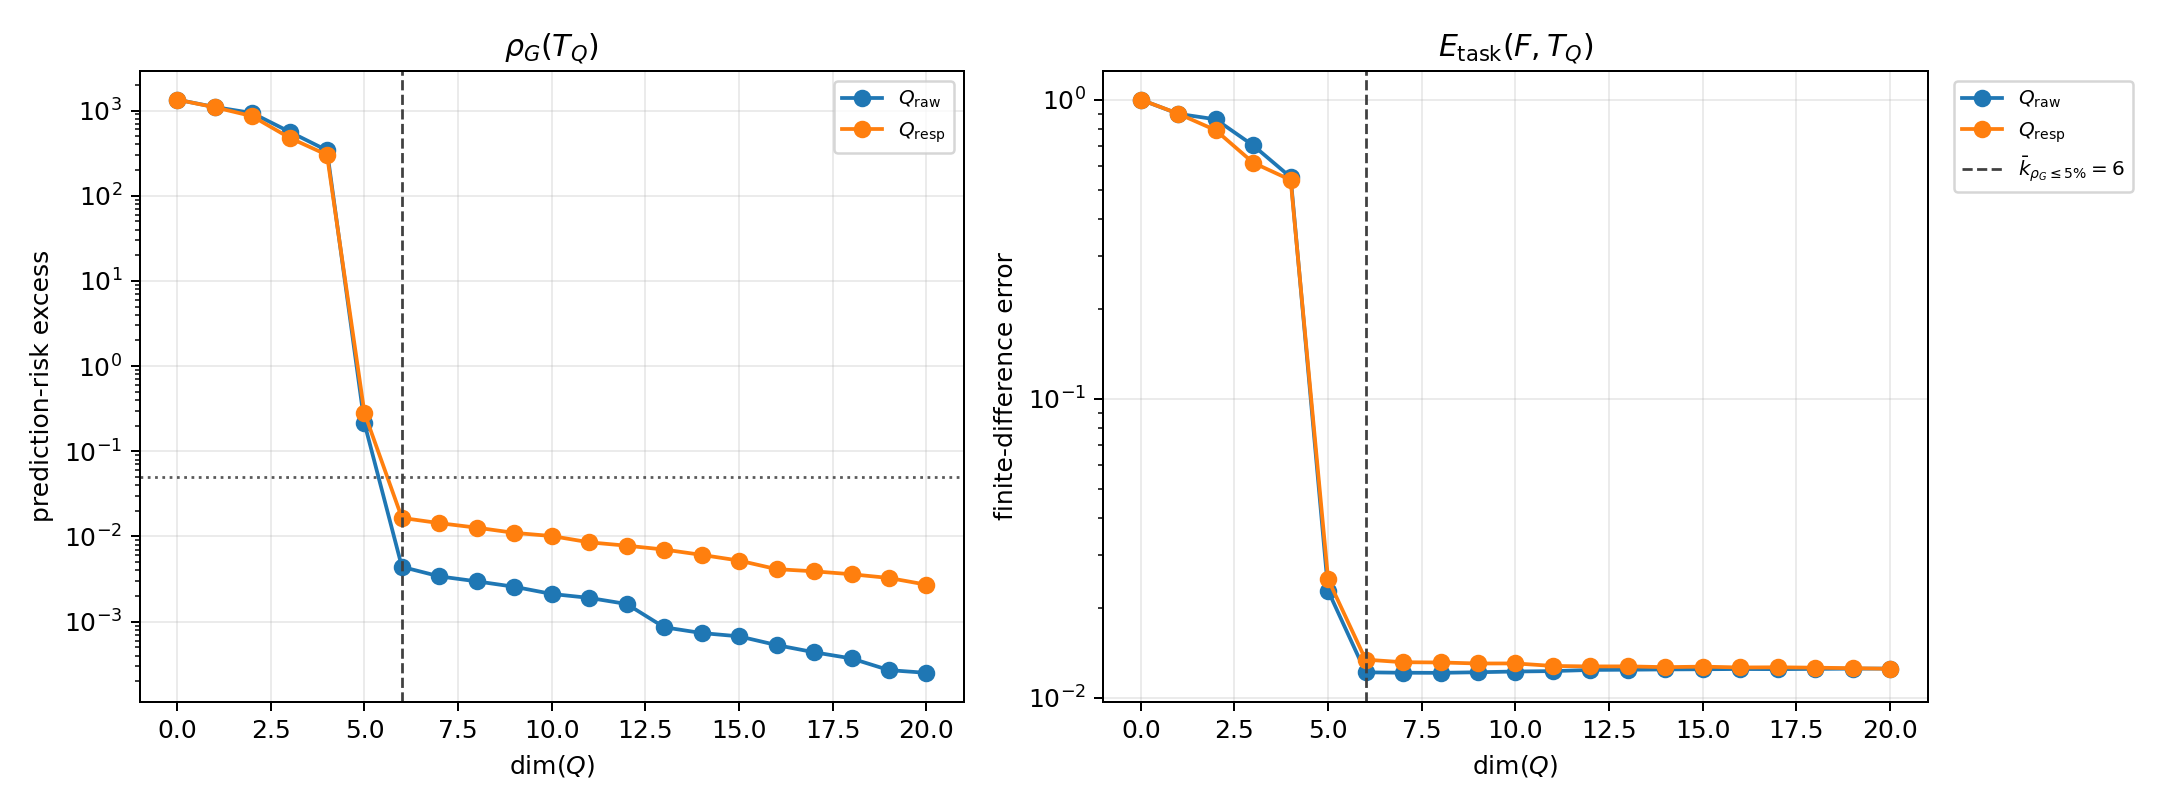

The data file committed next to this chart (first rows):
episode, probe_kind, basis, rank, is_selected_rank, point_model_to_T, point_operator_to_T, point_model_to_operator, E_model_to_T, E_model_to_operator, E_operator_to_T, E_model_to_zero, E_zero_to_T, R_use, R_sub, X_use, X_sub, cos_res, rho_operator_to_T
0, isotropic, raw, 0, 0, 0.00851, 1, 0.9941, 0.3104, 1.071, 1, 1.071, 1, 1, 1, 1.8676171720244383e-12, 2.000177801164682e-12, -0.9574, 484.9
0, isotropic, raw, 1, 0, 0.00851, 0.9523, 0.9481, 0.3104, 1.147, 0.9913, 1.071, 1, 1.071, 0.9913, -0.1478, 0.01735, -0.9684, 413.4
0, isotropic, raw, 2, 0, 0.00851, 0.3397, 0.3394, 0.3104, 1.035, 0.8649, 1.071, 1, 0.9664, 0.8649, 0.06608, 0.252, -0.9624, 328.4
0, isotropic, raw, 3, 0, 0.00851, 0.2942, 0.2929, 0.3104, 0.9911, 0.8092, 1.071, 1, 0.9254, 0.8092, 0.1436, 0.3453, -0.9606, 306.8
0, isotropic, raw, 4, 0, 0.00851, 0.1038, 0.1049, 0.3104, 0.9323, 0.7437, 1.071, 1, 0.8705, 0.7437, 0.2423, 0.4469, -0.9562, 263.5
0, isotropic, raw, 5, 0, 0.00851, 0.01608, 0.02355, 0.3104, 0.6755, 0.4444, 1.071, 1, 0.6307, 0.4444, 0.6022, 0.8025, -0.9285, 0.2567
0, isotropic, raw, 6, 1, 0.00851, 0.003652, 0.01174, 0.3104, 0.3009, 0.04415, 1.071, 1, 0.2809, 0.04415, 0.9211, 0.9981, 0.1447, 0.001836
0, isotropic, raw, 7, 0, 0.00851, 0.0001422, 0.008452, 0.3104, 0.3024, 0.03883, 1.071, 1, 0.2823, 0.03883, 0.9203, 0.9985, 0.1437, 0.001398
0, isotropic, raw, 8, 0, 0.00851, 0.0001419, 0.008447, 0.3104, 0.3023, 0.03485, 1.071, 1, 0.2822, 0.03485, 0.9204, 0.9988, 0.178, 0.001251
0, isotropic, raw, 9, 0, 0.00851, 0.0001642, 0.008446, 0.3104, 0.3035, 0.03246, 1.071, 1, 0.2834, 0.03246, 0.9197, 0.9989, 0.1603, 0.00121
0, isotropic, raw, 10, 0, 0.00851, 0.0001599, 0.008437, 0.3104, 0.3041, 0.03015, 1.071, 1, 0.2839, 0.03015, 0.9194, 0.9991, 0.1598, 0.001101
0, isotropic, raw, 11, 0, 0.00851, 0.0001216, 0.008462, 0.3104, 0.3061, 0.02947, 1.071, 1, 0.2858, 0.02947, 0.9183, 0.9991, 0.09698, 0.0009514
0, isotropic, raw, 12, 0, 0.00851, 7.566469438662624e-05, 0.00848, 0.3104, 0.3076, 0.02606, 1.071, 1, 0.2872, 0.02606, 0.9175, 0.9993, 0.06239, 0.0007094
0, isotropic, raw, 13, 0, 0.00851, 4.398818180582851e-05, 0.008502, 0.3104, 0.3097, 0.02613, 1.071, 1, 0.2892, 0.02613, 0.9164, 0.9993, -0.01713, 0.0006543
0, isotropic, raw, 14, 0, 0.00851, 4.84158487128939e-05, 0.008499, 0.3104, 0.3101, 0.02551, 1.071, 1, 0.2895, 0.02551, 0.9162, 0.9993, -0.02973, 0.0006198
0, isotropic, raw, 15, 0, 0.00851, 1.9970979132313273e-05, 0.008502, 0.3104, 0.3086, 0.02502, 1.071, 1, 0.2882, 0.02502, 0.917, 0.9994, 0.02808, 0.000532
0, isotropic, raw, 16, 0, 0.00851, 1.8639499615181653e-05, 0.0085, 0.3104, 0.309, 0.01923, 1.071, 1, 0.2885, 0.01923, 0.9168, 0.9996, 0.04224, 0.0004074
0, isotropic, raw, 17, 0, 0.00851, 2.3405736511093826e-05, 0.008503, 0.3104, 0.3089, 0.01894, 1.071, 1, 0.2884, 0.01894, 0.9168, 0.9996, 0.04651, 0.0003745
0, isotropic, raw, 18, 0, 0.00851, 1.88257459050899e-05, 0.008503, 0.3104, 0.3117, 0.01299, 1.071, 1, 0.291, 0.01299, 0.9153, 0.9998, -0.125, 0.000227
0, isotropic, raw, 19, 0, 0.00851, 1.7638367530872015e-05, 0.008503, 0.3104, 0.3117, 0.01257, 1.071, 1, 0.2911, 0.01257, 0.9153, 0.9998, -0.1286, 0.0002167
0, isotropic, raw, 20, 0, 0.00851, 9.684585299189785e-06, 0.008506, 0.3104, 0.3117, 0.01277, 1.071, 1, 0.2911, 0.01277, 0.9153, 0.9998, -0.1278, 0.0001876
0, isotropic, response, 0, 0, 0.00851, 1, 0.9941, 0.3104, 1.071, 1, 1.071, 1, 1, 1, 1.8676171720244383e-12, 2.000177801164682e-12, -0.9574, 484.9
0, isotropic, response, 1, 0, 0.00851, 0.9641, 0.9601, 0.3104, 1.187, 1.018, 1.071, 1, 1.108, 1.018, -0.2286, -0.03696, -0.972, 406.4
0, isotropic, response, 2, 0, 0.00851, 0.8284, 0.824, 0.3104, 1.145, 0.963, 1.071, 1, 1.069, 0.963, -0.143, 0.07266, -0.9714, 383.4
0, isotropic, response, 3, 0, 0.00851, 0.2188, 0.218, 0.3104, 1.038, 0.8405, 1.071, 1, 0.9692, 0.8405, 0.06065, 0.2936, -0.9672, 279.9
0, isotropic, response, 4, 0, 0.00851, 0.1075, 0.1088, 0.3104, 1.014, 0.8128, 1.071, 1, 0.9471, 0.8128, 0.103, 0.3394, -0.9662, 260.7
0, isotropic, response, 5, 0, 0.00851, 0.01601, 0.02389, 0.3104, 0.7417, 0.4705, 1.071, 1, 0.6925, 0.4705, 0.5204, 0.7787, -0.9674, 0.2877
0, isotropic, response, 6, 1, 0.00851, 0.001829, 0.008883, 0.3104, 0.3552, 0.1363, 1.071, 1, 0.3317, 0.1363, 0.89, 0.9814, -0.5002, 0.02146
0, isotropic, response, 7, 0, 0.00851, 0.00104, 0.008518, 0.3104, 0.3491, 0.1282, 1.071, 1, 0.326, 0.1282, 0.8937, 0.9836, -0.4691, 0.01756
0, isotropic, response, 8, 0, 0.00851, 0.0008155, 0.008761, 0.3104, 0.3426, 0.1202, 1.071, 1, 0.3198, 0.1202, 0.8977, 0.9855, -0.4308, 0.01551
0, isotropic, response, 9, 0, 0.00851, 0.001316, 0.00896, 0.3104, 0.3459, 0.1157, 1.071, 1, 0.323, 0.1157, 0.8957, 0.9866, -0.4589, 0.01283
0, isotropic, response, 10, 0, 0.00851, 0.0009604, 0.008882, 0.3104, 0.3452, 0.1082, 1.071, 1, 0.3223, 0.1082, 0.8961, 0.9883, -0.4624, 0.01118
0, isotropic, response, 11, 0, 0.00851, 0.001781, 0.009806, 0.3104, 0.3283, 0.08409, 1.071, 1, 0.3065, 0.08409, 0.9061, 0.9929, -0.3353, 0.00752
0, isotropic, response, 12, 0, 0.00851, 0.001762, 0.009602, 0.3104, 0.3255, 0.08089, 1.071, 1, 0.304, 0.08089, 0.9076, 0.9935, -0.3076, 0.006835
0, isotropic, response, 13, 0, 0.00851, 0.00173, 0.00948, 0.3104, 0.3264, 0.0816, 1.071, 1, 0.3048, 0.0816, 0.9071, 0.9933, -0.3171, 0.006703
0, isotropic, response, 14, 0, 0.00851, 0.0008434, 0.009345, 0.3104, 0.3193, 0.0721, 1.071, 1, 0.2981, 0.0721, 0.9111, 0.9948, -0.2354, 0.005107
0, isotropic, response, 15, 0, 0.00851, 0.001274, 0.0093, 0.3104, 0.3228, 0.07184, 1.071, 1, 0.3014, 0.07184, 0.9092, 0.9948, -0.2814, 0.00456
0, isotropic, response, 16, 0, 0.00851, 0.0003297, 0.008818, 0.3104, 0.32, 0.05567, 1.071, 1, 0.2987, 0.05567, 0.9108, 0.9969, -0.2567, 0.002677
0, isotropic, response, 17, 0, 0.00851, 0.000829, 0.008217, 0.3104, 0.3183, 0.04969, 1.071, 1, 0.2972, 0.04969, 0.9117, 0.9975, -0.2353, 0.002353
0, isotropic, response, 18, 0, 0.00851, 0.0007992, 0.008241, 0.3104, 0.3181, 0.04851, 1.071, 1, 0.297, 0.04851, 0.9118, 0.9976, -0.2341, 0.002266
0, isotropic, response, 19, 0, 0.00851, 0.0003101, 0.008424, 0.3104, 0.3189, 0.04699, 1.071, 1, 0.2977, 0.04699, 0.9113, 0.9978, -0.2528, 0.002044
0, isotropic, response, 20, 0, 0.00851, 0.0004054, 0.008402, 0.3104, 0.3122, 0.02906, 1.071, 1, 0.2915, 0.02906, 0.915, 0.9992, -0.1112, 0.000968
0, label, raw, 0, 0, 0.00851, 1, 0.9941, 0.01807, 1.001, 1, 1.001, 1, 1, 1, 1.9979573551154317e-12, 2.000177801164682e-12, -0.9998, 484.9
0, label, raw, 1, 0, 0.00851, 0.9523, 0.9481, 0.01807, 0.8715, 0.8693, 1.001, 1, 0.8705, 0.8693, 0.2423, 0.2444, -0.9998, 413.4
0, label, raw, 2, 0, 0.00851, 0.3397, 0.3394, 0.01807, 0.8541, 0.8518, 1.001, 1, 0.8531, 0.8518, 0.2722, 0.2744, -0.9998, 328.4
0, label, raw, 3, 0, 0.00851, 0.2942, 0.2929, 0.01807, 0.8625, 0.8598, 1.001, 1, 0.8615, 0.8598, 0.2578, 0.2607, -0.9998, 306.8
0, label, raw, 4, 0, 0.00851, 0.1038, 0.1049, 0.01807, 0.8209, 0.8174, 1.001, 1, 0.8199, 0.8174, 0.3277, 0.3319, -0.9998, 263.5
0, label, raw, 5, 0, 0.00851, 0.01608, 0.02355, 0.01807, 0.03605, 0.02243, 1.001, 1, 0.03601, 0.02243, 0.9987, 0.9995, -0.9128, 0.2567
0, label, raw, 6, 1, 0.00851, 0.003652, 0.01174, 0.01807, 0.01753, 0.001806, 1.001, 1, 0.01751, 0.001806, 0.9997, 1, 0.2517, 0.001836
0, label, raw, 7, 0, 0.00851, 0.0001422, 0.008452, 0.01807, 0.01756, 0.00163, 1.001, 1, 0.01754, 0.00163, 0.9997, 1, 0.2713, 0.001398
0, label, raw, 8, 0, 0.00851, 0.0001419, 0.008447, 0.01807, 0.01746, 0.001493, 1.001, 1, 0.01744, 0.001493, 0.9997, 1, 0.3758, 0.001251
0, label, raw, 9, 0, 0.00851, 0.0001642, 0.008446, 0.01807, 0.0175, 0.001462, 1.001, 1, 0.01748, 0.001462, 0.9997, 1, 0.358, 0.00121
0, label, raw, 10, 0, 0.00851, 0.0001599, 0.008437, 0.01807, 0.01748, 0.001395, 1.001, 1, 0.01746, 0.001395, 0.9997, 1, 0.3924, 0.001101
0, label, raw, 11, 0, 0.00851, 0.0001216, 0.008462, 0.01807, 0.01764, 0.00127, 1.001, 1, 0.01761, 0.00127, 0.9997, 1, 0.3124, 0.0009514
0, label, raw, 12, 0, 0.00851, 7.566469438662624e-05, 0.00848, 0.01807, 0.01782, 0.0009754, 1.001, 1, 0.0178, 0.0009754, 0.9997, 1, 0.228, 0.0007094
0, label, raw, 13, 0, 0.00851, 4.398818180582851e-05, 0.008502, 0.01807, 0.01786, 0.000923, 1.001, 1, 0.01784, 0.000923, 0.9997, 1, 0.2086, 0.0006543
0, label, raw, 14, 0, 0.00851, 4.84158487128939e-05, 0.008499, 0.01807, 0.01792, 0.0008579, 1.001, 1, 0.0179, 0.0008579, 0.9997, 1, 0.1576, 0.0006198
0, label, raw, 15, 0, 0.00851, 1.9970979132313273e-05, 0.008502, 0.01807, 0.01794, 0.0008066, 1.001, 1, 0.01792, 0.0008066, 0.9997, 1, 0.1379, 0.000532
0, label, raw, 16, 0, 0.00851, 1.8639499615181653e-05, 0.0085, 0.01807, 0.01795, 0.0007595, 1.001, 1, 0.01793, 0.0007595, 0.9997, 1, 0.1334, 0.0004074
0, label, raw, 17, 0, 0.00851, 2.3405736511093826e-05, 0.008503, 0.01807, 0.01792, 0.0007137, 1.001, 1, 0.0179, 0.0007137, 0.9997, 1, 0.1895, 0.0003745
... 276 more rows
